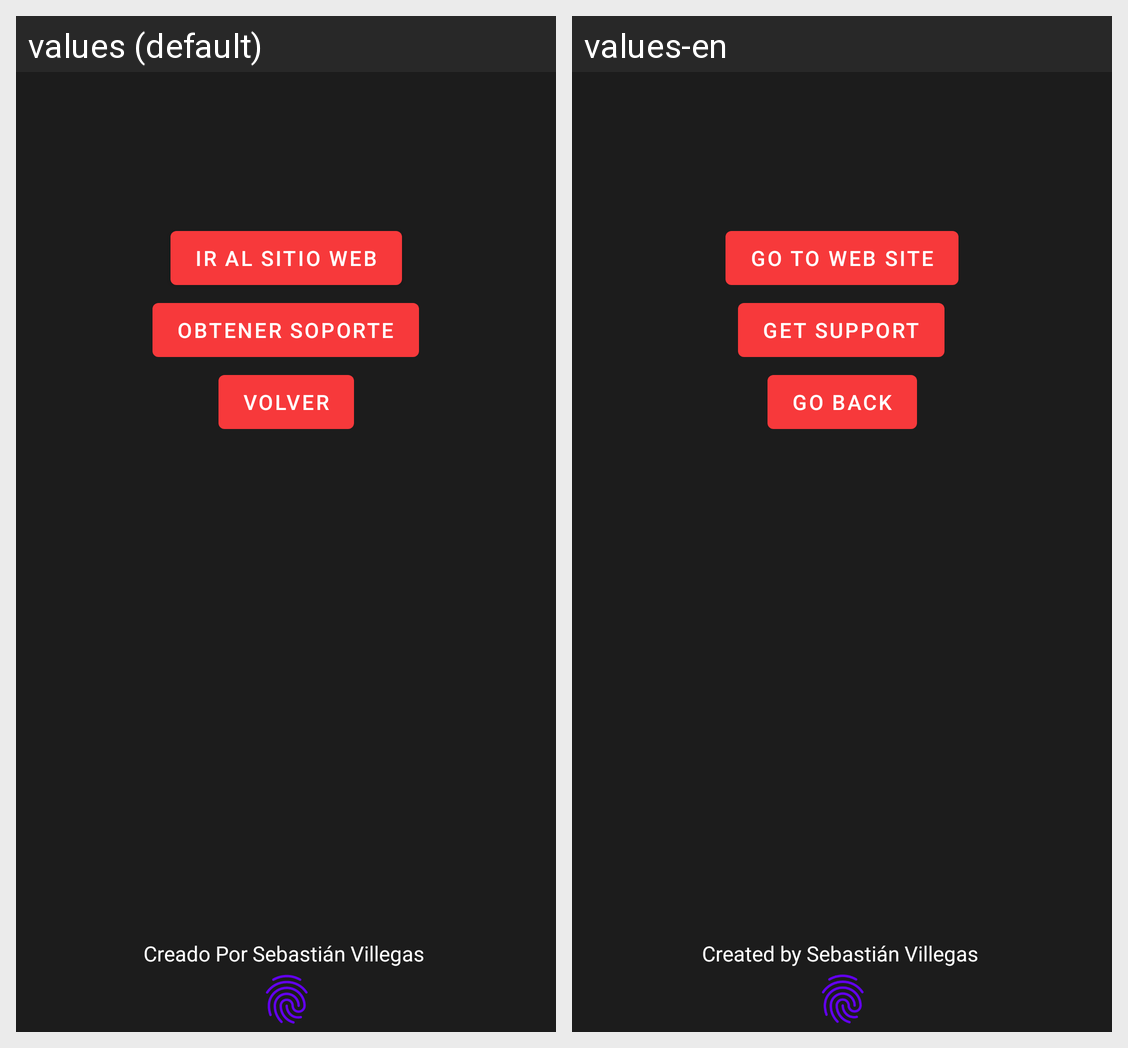

The Android screen above is rendered under two locales of the same app. Produce the string resources it draws, with the default and per-locale values.
Android screen res/layout/activity_about.xml rendered under 2 locales, left to right: values (default), values-en. Device: Nexus 5 (rendered at 1080×1920; each locale shown at half size, 540×960, under a caption strip naming it); theme Theme.Cine.
Strings drawn on this screen, with the default value and each locale's value (text and hints the layout hard-codes, and strings that could not be matched under every locale, appear in the picture but are not listed):

txtCreador
  values: Creado Por Sebastián Villegas
  values-en: Created by Sebastián Villegas

txtBtnIrWeb
  values: Ir Al Sitio Web
  values-en: Go To Web Site

txtBtnVolver
  values: Volver
  values-en: Go Back

txtBtnSoporte
  values: Obtener Soporte
  values-en: Get Support
